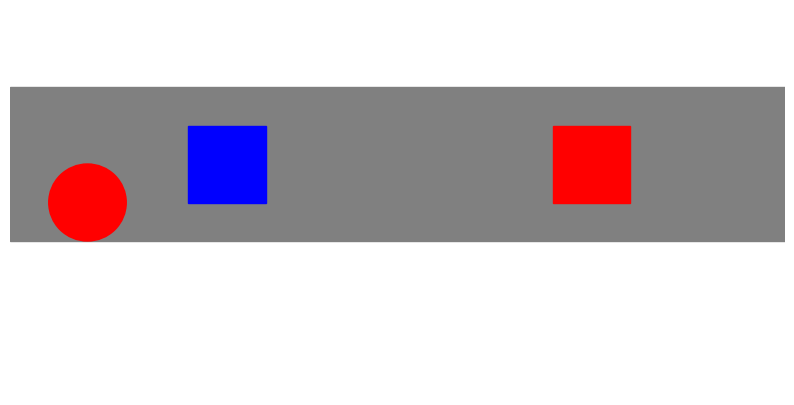

Python code for this plot: (Note: this script raises an exception after producing the figure.)
import matplotlib.pyplot as plt
import numpy as np
from PIL import Image

def draw_conveyor_belt_with_boxes(stationary_box_position, moving_box_position, moving_circle_position, save_path):
    # Create a blank canvas
    fig, ax = plt.subplots(figsize=(10, 5))
    ax.set_xlim(0, 10)
    ax.set_ylim(0, 5)
    ax.axis('off')

    # Draw conveyor belt
    belt_height = 2
    conveyor_belt = plt.Rectangle((0, 2), 20, belt_height, color='gray')
    ax.add_patch(conveyor_belt)

    # Draw stationary box
    stationary_box = plt.Rectangle(stationary_box_position, 1, 1, color='blue')
    ax.add_patch(stationary_box)

    # Draw moving box
    moving_box = plt.Rectangle(moving_box_position, 1, 1, color='red')
    ax.add_patch(moving_box)

    # Draw moving circle
    moving_circle = plt.Circle(moving_circle_position, 0.5, color='red')
    ax.add_patch(moving_circle)

    # Save the image
    plt.savefig(save_path, bbox_inches='tight')
    plt.close(fig)

# Generate image with stationary and moving boxes
stationary_box_position = (2.3, 2.5)  # x, y position of the stationary box

moving_box_positions_1 = [(7,2.5), (8, 2.5), (9,2.5),(10,2.5),(11,2.5)]  # x, y positions of the moving box
moving_circle_positions = [(1,2.5),(2, 2.5), (3, 2.5), (4, 2.5), (5,2.5)]

# Generate images for different moving box positions

for i in range(len(moving_box_positions_1)):
    save_path1 = f"image_file/new/conveyor_belt_{i+11}.png"
    draw_conveyor_belt_with_boxes(stationary_box_position, moving_box_positions_1[i],moving_circle_positions[i], save_path1)

print("Images generated successfully.")
